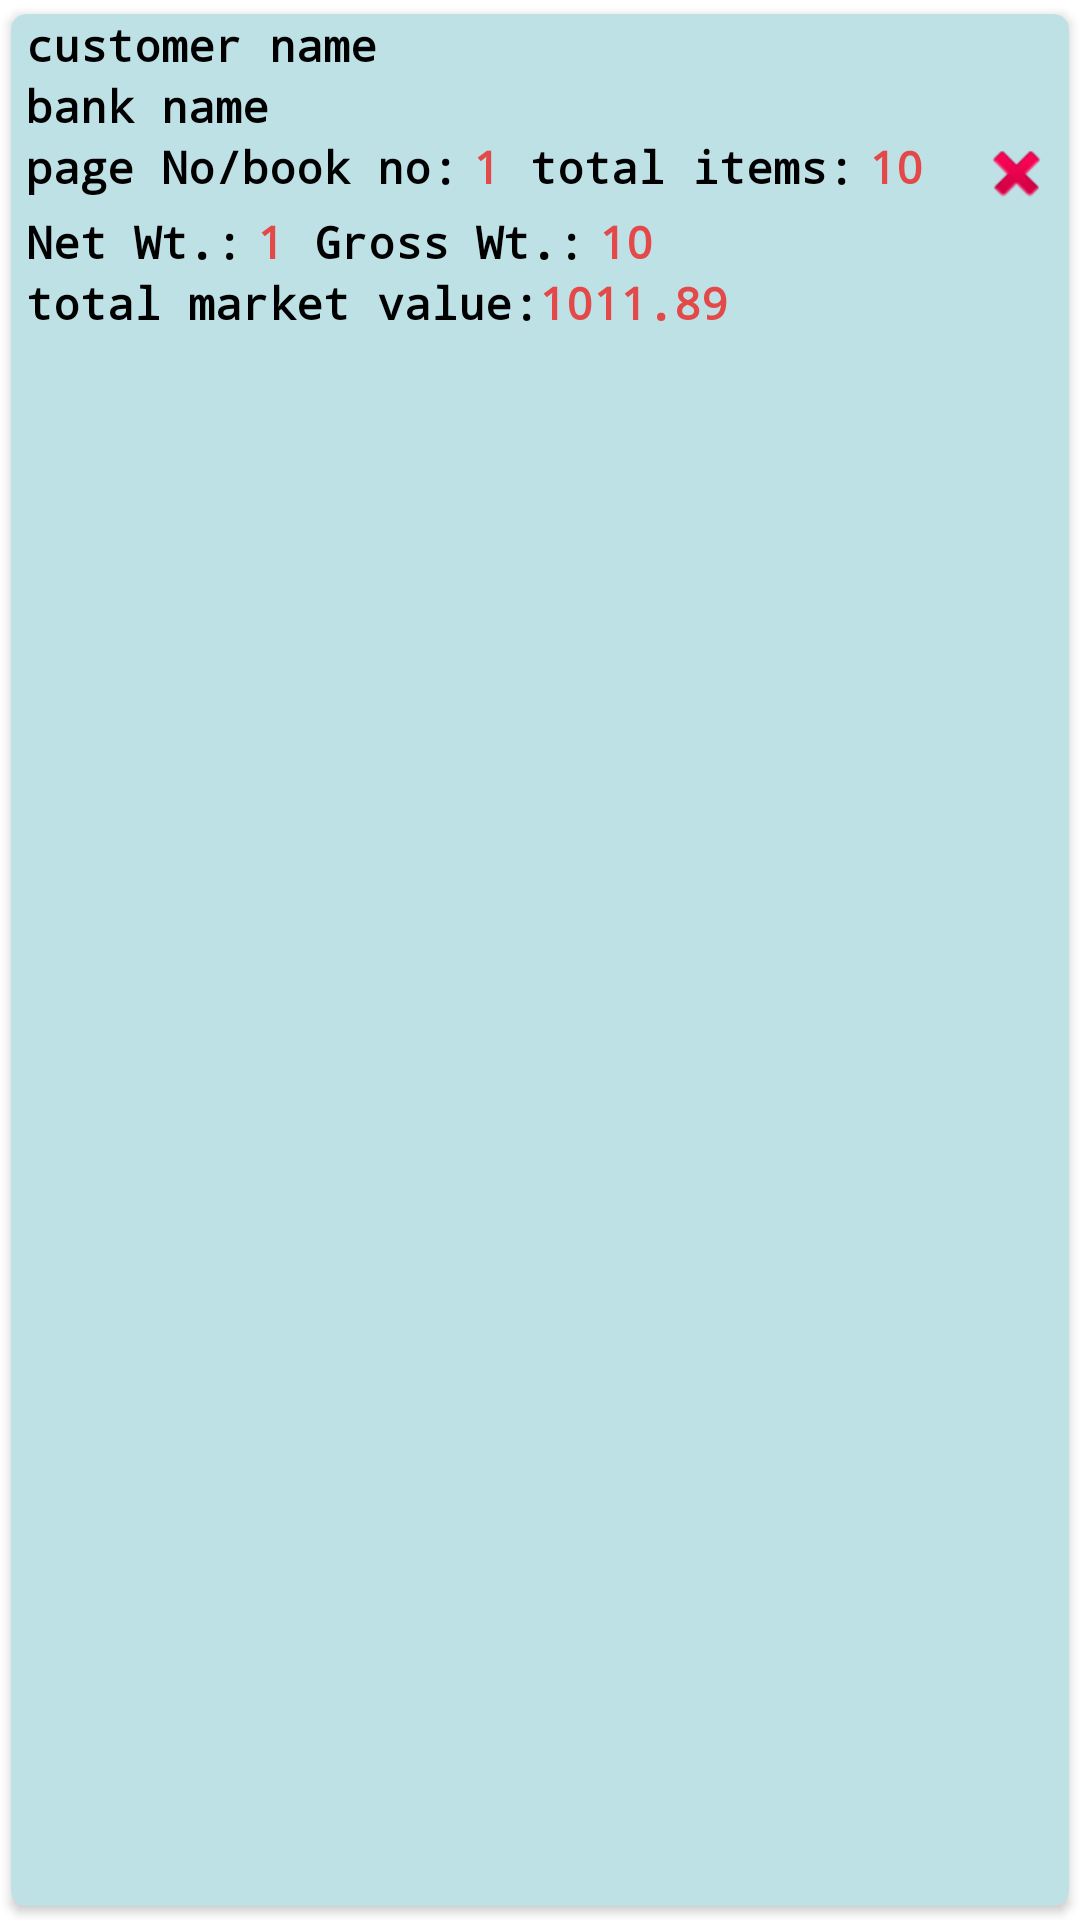

Android layout source for this screen:
<!-- AndroidManifest.xml: application theme Theme.LoginUI -->
<!-- res/layout/dj_loan_application_views_list_item.xml -->
<?xml version="1.0" encoding="utf-8"?>
<androidx.cardview.widget.CardView
    xmlns:android="http://schemas.android.com/apk/res/android"
    xmlns:app="http://schemas.android.com/apk/res-auto"
    xmlns:tools="http://schemas.android.com/tools"
    android:id="@+id/main_menu_items"
    android:layout_width="match_parent"
    android:layout_height="wrap_content"
    android:forceHasOverlappingRendering="true"
    app:cardBackgroundColor="#BEE1E6"
    app:cardCornerRadius="5dp"
    app:cardUseCompatPadding="true">

    <FrameLayout
        android:fillViewport="true"
        android:layout_width="match_parent"
        android:layout_height="match_parent">

        <LinearLayout
            android:id="@+id/container"
            android:layout_width="match_parent"
            android:layout_height="match_parent"
            android:animateLayoutChanges="true"
            android:orientation="vertical">

            <LinearLayout
                android:layout_width="match_parent"
                android:layout_height="wrap_content"
                android:orientation="horizontal"
                android:paddingRight="5dp">

                <TextView
                    android:id="@+id/loan_application_views_customer_name"
                    android:layout_width="wrap_content"
                    android:layout_height="wrap_content"
                    android:fontFamily="monospace"
                    android:paddingLeft="5dp"
                    android:paddingRight="5dp"
                    android:layout_gravity="left"
                    android:text="customer name"
                    android:textColor="@color/black"
                    android:textFontWeight="800"
                    android:textSize="15dp" />

                <Space
                    android:layout_width="0dp"
                    android:layout_height="0dp"
                    android:layout_weight="1" />

                <ImageView
                    android:id="@+id/loan_applications_edit_application"
                    android:layout_width="20dp"
                    android:layout_height="20dp"
                    android:src="@drawable/edit"
                    />

            </LinearLayout>
            <LinearLayout
                android:layout_width="match_parent"
                android:layout_height="wrap_content"
                android:orientation="horizontal"
                android:paddingRight="5dp">

                <TextView
                    android:id="@+id/loan_application_views_bank_name"
                    android:layout_width="wrap_content"
                    android:layout_height="wrap_content"
                    android:fontFamily="monospace"
                    android:paddingLeft="5dp"
                    android:paddingRight="5dp"
                    android:layout_gravity="left"
                    android:text="bank name"
                    android:textColor="@color/black"
                    android:textFontWeight="800"
                    android:textSize="15dp" />

            </LinearLayout>

            <LinearLayout
                android:layout_width="match_parent"
                android:layout_height="wrap_content"
                android:orientation="horizontal"
                android:paddingRight="5dp">

                <TextView
                    android:layout_width="wrap_content"
                    android:layout_height="wrap_content"
                    android:fontFamily="monospace"
                    android:paddingLeft="5dp"
                    android:layout_gravity="left"
                    android:text="page No/book no:"
                    android:textColor="@color/black"
                    android:textFontWeight="800"
                    android:textSize="15dp" />

                <TextView
                    android:id="@+id/loan_application_views_package_no"
                    android:layout_width="wrap_content"
                    android:layout_height="wrap_content"
                    android:fontFamily="monospace"
                    android:paddingLeft="5dp"
                    android:paddingRight="5dp"
                    android:layout_gravity="left"
                    android:text="1"
                    android:textColor="#E44949"
                    android:textFontWeight="800"
                    android:textSize="15dp" />

                <TextView

                    android:layout_width="wrap_content"
                    android:layout_height="wrap_content"
                    android:fontFamily="monospace"
                    android:paddingLeft="5dp"
                    android:layout_gravity="left"
                    android:text="total items:"
                    android:textColor="@color/black"
                    android:textFontWeight="800"
                    android:textSize="15dp" />

                <TextView
                    android:id="@+id/loan_application_views_total_items"
                    android:layout_width="wrap_content"
                    android:layout_height="wrap_content"
                    android:fontFamily="monospace"
                    android:paddingLeft="5dp"
                    android:paddingRight="5dp"
                    android:layout_gravity="left"
                    android:text="10"
                    android:textColor="#E44949"
                    android:textFontWeight="800"
                    android:textSize="15dp" />

                <Space
                    android:layout_width="0dp"
                    android:layout_height="0dp"
                    android:layout_weight="1" />

                <ImageView
                    android:id="@+id/loan_applications_delete_application"
                    android:layout_width="25dp"
                    android:layout_height="25dp"
                    android:src="@android:drawable/ic_delete"
                    />

            </LinearLayout>

            <LinearLayout
                android:layout_width="match_parent"
                android:layout_height="wrap_content"
                android:orientation="horizontal"
                android:paddingRight="5dp">

                <TextView
                    android:layout_width="wrap_content"
                    android:layout_height="wrap_content"
                    android:fontFamily="monospace"
                    android:paddingLeft="5dp"
                    android:layout_gravity="left"
                    android:text="Net Wt.:"
                    android:textColor="@color/black"
                    android:textFontWeight="800"
                    android:textSize="15dp" />

                <TextView
                    android:id="@+id/loan_application_views_total_net_wt"
                    android:layout_width="wrap_content"
                    android:layout_height="wrap_content"
                    android:fontFamily="monospace"
                    android:paddingLeft="5dp"
                    android:paddingRight="5dp"
                    android:layout_gravity="left"
                    android:text="1"
                    android:textColor="#E44949"
                    android:textFontWeight="800"
                    android:textSize="15dp" />

                <TextView

                    android:layout_width="wrap_content"
                    android:layout_height="wrap_content"
                    android:fontFamily="monospace"
                    android:paddingLeft="5dp"
                    android:layout_gravity="left"
                    android:text="Gross Wt.:"
                    android:textColor="@color/black"
                    android:textFontWeight="800"
                    android:textSize="15dp" />

                <TextView
                    android:id="@+id/loan_application_views_total_gross_wt"
                    android:layout_width="wrap_content"
                    android:layout_height="wrap_content"
                    android:fontFamily="monospace"
                    android:paddingLeft="5dp"
                    android:paddingRight="5dp"
                    android:layout_gravity="left"
                    android:text="10"
                    android:textColor="#E44949"
                    android:textFontWeight="800"
                    android:textSize="15dp" />

            </LinearLayout>

            <LinearLayout
                android:layout_width="match_parent"
                android:layout_height="wrap_content"
                android:orientation="horizontal"
                android:paddingRight="5dp">

                <TextView
                    android:layout_width="wrap_content"
                    android:layout_height="wrap_content"
                    android:fontFamily="monospace"
                    android:paddingLeft="5dp"
                    android:layout_gravity="left"
                    android:text="total market value:"
                    android:textColor="@color/black"
                    android:textFontWeight="800"
                    android:textSize="15dp" />

                <TextView
                    android:id="@+id/loan_application_views_total_amount"
                    android:layout_width="wrap_content"
                    android:layout_height="wrap_content"
                    android:fontFamily="monospace"
                    android:layout_gravity="left"
                    android:text="1011.89"
                    android:textColor="#E44949"
                    android:textFontWeight="800"
                    android:textSize="15dp" />

                <Space
                    android:layout_width="0dp"
                    android:layout_height="0dp"
                    android:layout_weight="1" />

                <ImageView
                    android:id="@+id/loan_applications_form_download"
                    android:layout_width="30dp"
                    android:layout_height="30dp"
                    android:visibility="gone"
                    android:src="@drawable/pdf_icon" />

            </LinearLayout>


        </LinearLayout>
    </FrameLayout>

</androidx.cardview.widget.CardView>
<!-- resources referenced by this layout -->
<resources>
  <color name="black">#FF000000</color>
  <style name="Theme.LoginUI" parent="Theme.MaterialComponents.DayNight.NoActionBar">
          
          <item name="colorPrimary">@color/colorPrimary</item>
          <item name="colorPrimaryDark">@color/colorPrimaryDark</item>
          <item name="colorAccent">@color/colorAccent</item>
          
          
          
          
          
          <item name="android:statusBarColor" tools:targetApi="l">?attr/colorPrimary</item>
          
      </style>
  <color name="colorPrimary">#3BA8BE</color>
  <color name="colorPrimaryDark">#27707E</color>
  <color name="colorAccent">#CE7672</color>
</resources>
